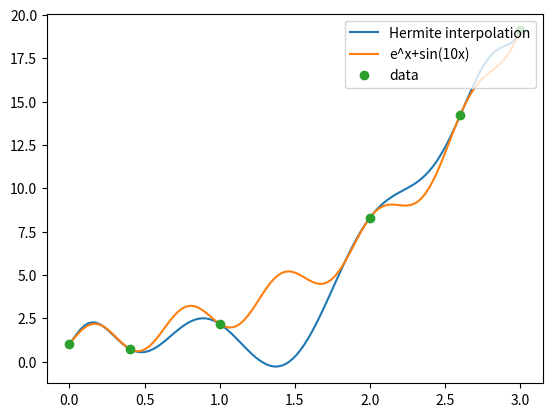

Python code for this plot:
import numpy as np
import matplotlib.pyplot as plt
# spizheno tut http://digital.auraria.edu/content/IR/00/00/01/95/00001/NumAnPython_Aug_09_2020.pdf
def hdiff(x, y, yprime):
    m = x.size # here m is the number of data points. Note n=m-1
    # and 2n+1=2m-1
    l = 2*m
    z = np.zeros(l)
    a = np.zeros(l)
    for i in range(m):
        z[2*i] = x[i]
        z[2*i+1] = x[i]
    for i in range(m):
        a[2 * i] = y[i]
        a[2 * i + 1] = y[i]
    for i in np.flip(np.arange(1, m)):  # computes the first divided
        # differences using derivatives
        a[2 * i + 1] = yprime[i]
        a[2 * i] = (a[2 * i] - a[2 * i - 1]) / (z[2 * i] - z[2 * i - 1])
    a[1] = yprime[0]
    for j in range(2, l):  # computes the rest of the divided differences
        for i in np.flip(np.arange(j, l)):
            a[i] = (a[i] - a[i - 1]) / (z[i] - z[i - j])
    return a


def hermite(x, y, yprime, w):
    m = x.size # here m is the number of data points. not the
    # degree of the polynomial
    a = hdiff(x, y, yprime)
    z = np.zeros(2*m)
    for i in range(m):
        z[2*i] = x[i]
        z[2*i+1] = x[i]
    sum = a[0]
    pr = 1.0
    for j in range(2*m-1):
        pr *= w-z[j]
        sum += a[j+1]*pr
    return sum

xaxis = np.linspace(0, 3, 120)
x = np.array([0, 0.4, 1, 2, 2.6, 3])
y = np.array([1, 0.735, 2.17, 8.30, 14.2, 19.1])
yprime = np.array([11, -5.04, -5.67, 11.5, 19.9, 21.6])
funct = np.exp(xaxis)+np.sin(10 * xaxis)
interp = hermite(x, y, yprime, xaxis)
plt.plot(xaxis, interp, label='Hermite interpolation')
plt.plot(xaxis, funct, label="e^x+sin(10x)")
plt.plot(x, y, 'o', label='data')
plt.legend(loc='upper right');
plt.show()